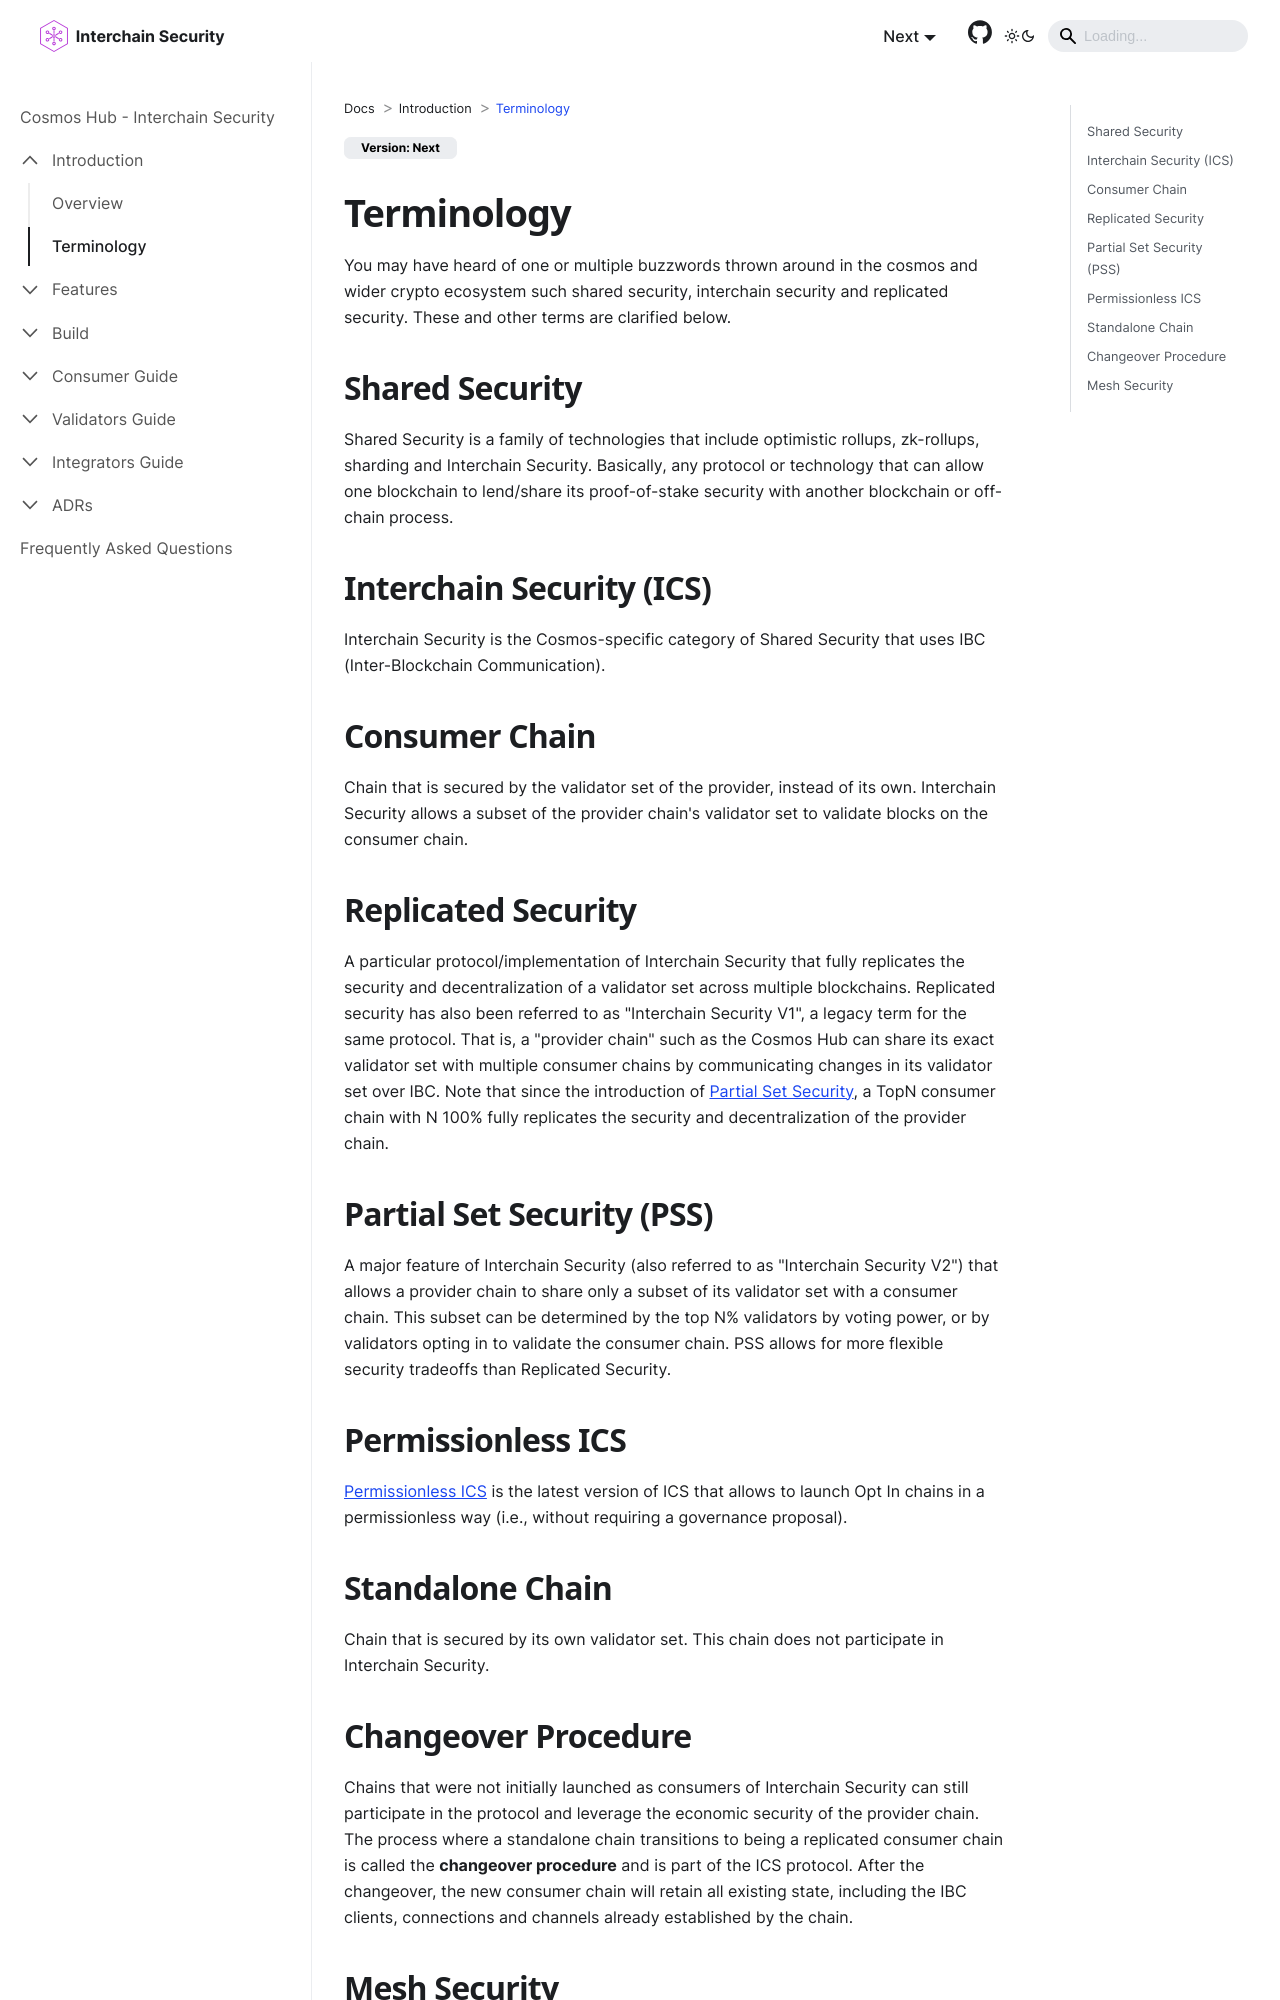

repository: cosmos/interchain-security · page: introduction/terminology.html · generator: docusaurus

---
sidebar_position: 2
---

# Terminology

You may have heard of one or multiple buzzwords thrown around in the cosmos and wider crypto ecosystem such shared security, interchain security and replicated security.
These and other terms are clarified below.

## Shared Security

Shared Security is a family of technologies that include optimistic rollups, zk-rollups, sharding and Interchain Security. 
Basically, any protocol or technology that can allow one blockchain to lend/share its proof-of-stake security with another blockchain or off-chain process.

## Interchain Security (ICS)

Interchain Security is the Cosmos-specific category of Shared Security that uses IBC (Inter-Blockchain Communication).

## Consumer Chain

Chain that is secured by the validator set of the provider, instead of its own.
Interchain Security allows a subset of the provider chain's validator set to validate blocks on the consumer chain.

## Replicated Security

A particular protocol/implementation of Interchain Security that fully replicates the security and decentralization of a validator set across multiple blockchains. 
Replicated security has also been referred to as "Interchain Security V1", a legacy term for the same protocol. 
That is, a "provider chain" such as the Cosmos Hub can share its exact validator set with multiple consumer chains by communicating changes in its validator set over IBC. 
Note that since the introduction of [Partial Set Security](#partial-set-security-pss), a TopN consumer chain with N 100% fully replicates the security and decentralization of the provider chain.

## Partial Set Security (PSS)

A major feature of Interchain Security (also referred to as "Interchain Security V2") that allows a provider chain to share only a subset of its validator set with a consumer chain. 
This subset can be determined by the top N% validators by voting power, or by validators opting in to validate the consumer chain. 
PSS allows for more flexible security tradeoffs than Replicated Security.

## Permissionless ICS

[Permissionless ICS](../features/permissionless.md) is the latest version of ICS that allows to launch Opt In chains in
a permissionless way (i.e., without requiring a governance proposal).
